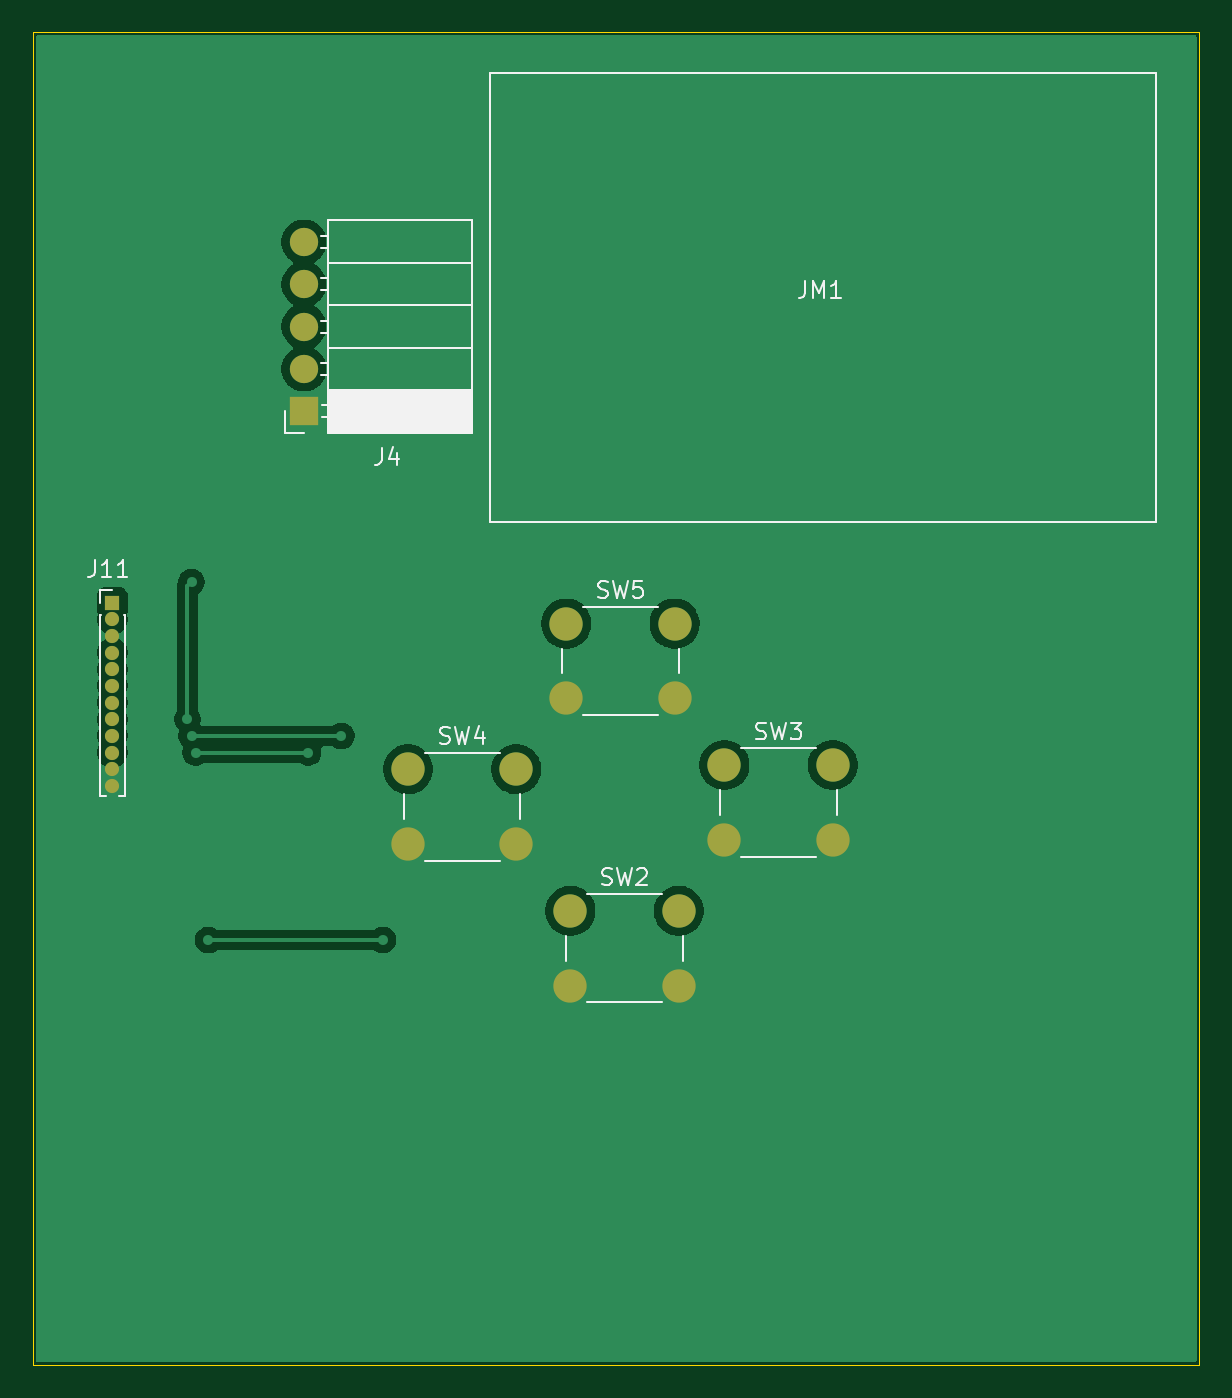
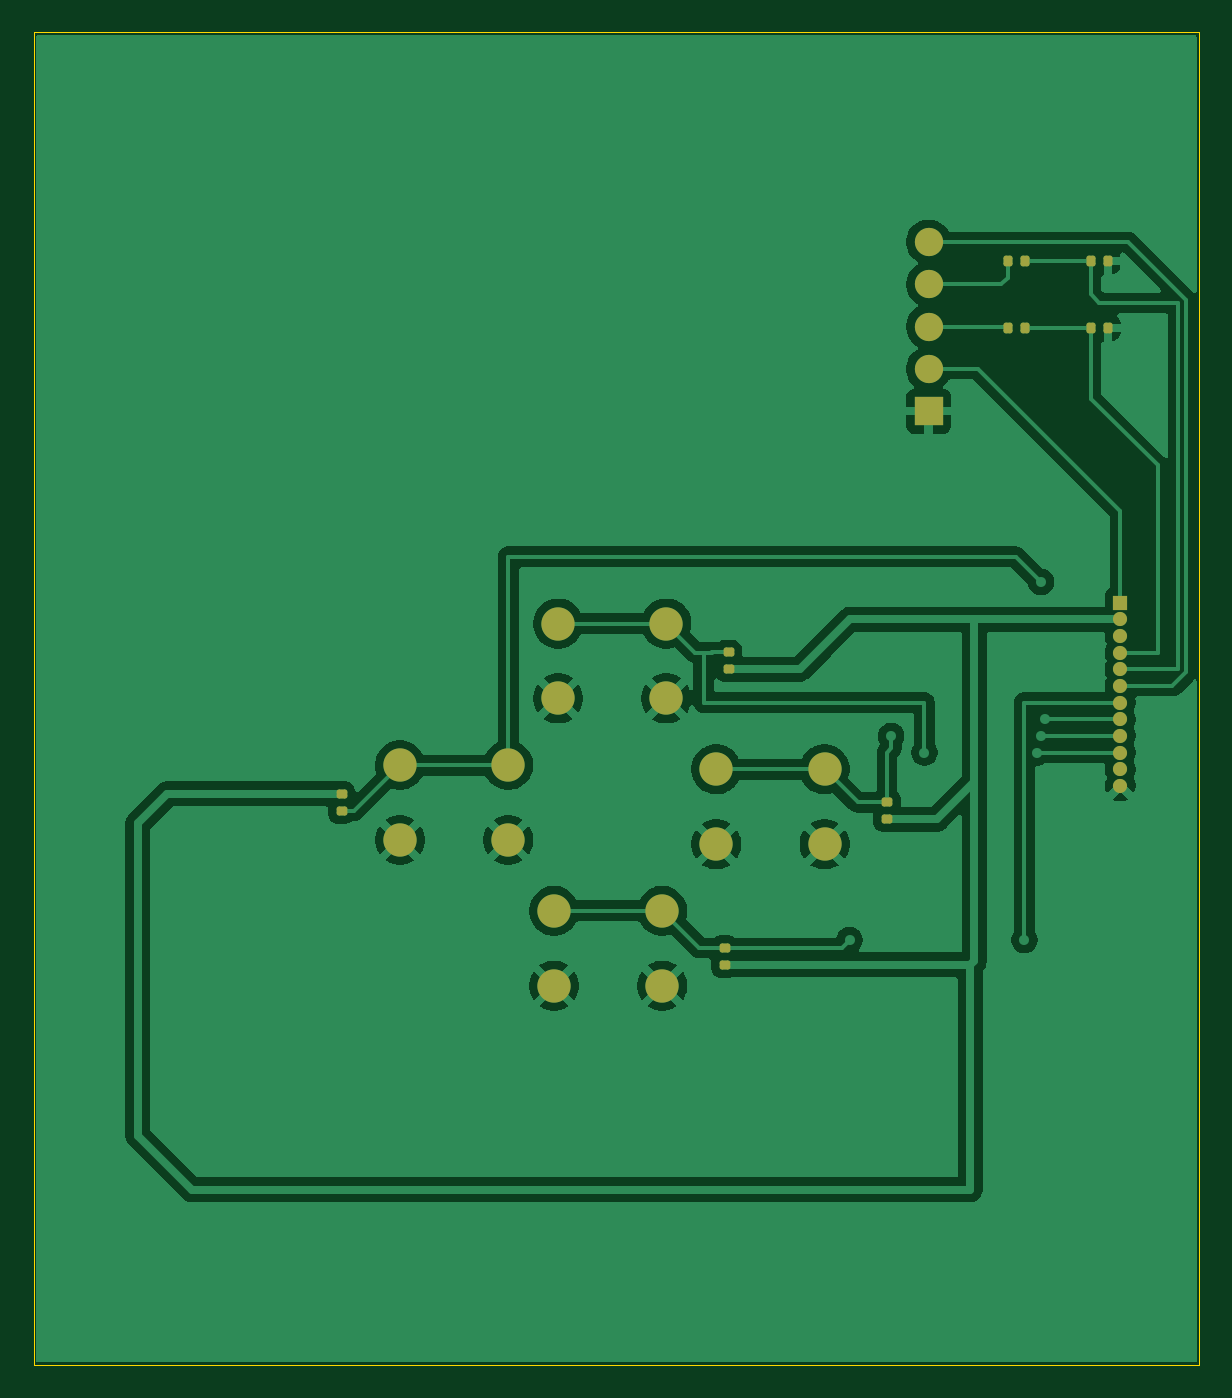
Circuit board: 8 layer files. Board 70.0 x 80.0 mm.
- bottom_copper: Handheld Gaming device PCB-B_Cu.gbr (75677 bytes)
- bottom_mask: Handheld Gaming device PCB-B_Mask.gbr (3150 bytes)
- outline: Handheld Gaming device PCB-Edge_Cuts.gbr (631 bytes)
- top_copper: Handheld Gaming device PCB-F_Cu.gbr (38948 bytes)
- top_mask: Handheld Gaming device PCB-F_Mask.gbr (1589 bytes)
- paste: Handheld Gaming device PCB-F_Paste.gbr (471 bytes)
- top_silk: Handheld Gaming device PCB-F_Silkscreen.gbr (13076 bytes)
- drill: Handheld Gaming device PCB-NPTH.drl (264 bytes)

=== bottom_copper: Handheld Gaming device PCB-B_Cu.gbr (75677 bytes, source omitted) ===
=== bottom_mask: Handheld Gaming device PCB-B_Mask.gbr (3150 bytes, source withheld) ===
=== outline: Handheld Gaming device PCB-Edge_Cuts.gbr ===
%TF.GenerationSoftware,KiCad,Pcbnew,10.0.1*%
%TF.CreationDate,2026-05-09T17:34:37+05:30*%
%TF.ProjectId,Handheld Gaming device PCB,48616e64-6865-46c6-9420-47616d696e67,rev?*%
%TF.SameCoordinates,Original*%
%TF.FileFunction,Profile,NP*%
%FSLAX46Y46*%
G04 Gerber Fmt 4.6, Leading zero omitted, Abs format (unit mm)*
G04 Created by KiCad (PCBNEW 10.0.1) date 2026-05-09 17:34:37*
%MOMM*%
%LPD*%
G01*
G04 APERTURE LIST*
%TA.AperFunction,Profile*%
%ADD10C,0.050000*%
%TD*%
G04 APERTURE END LIST*
D10*
X637232000Y-260692000D02*
X707232000Y-260692000D01*
X707232000Y-340692000D01*
X637232000Y-340692000D01*
X637232000Y-260692000D01*
M02*

=== top_copper: Handheld Gaming device PCB-F_Cu.gbr (38948 bytes, source omitted) ===
=== top_mask: Handheld Gaming device PCB-F_Mask.gbr ===
%TF.GenerationSoftware,KiCad,Pcbnew,10.0.1*%
%TF.CreationDate,2026-05-09T17:34:37+05:30*%
%TF.ProjectId,Handheld Gaming device PCB,48616e64-6865-46c6-9420-47616d696e67,rev?*%
%TF.SameCoordinates,Original*%
%TF.FileFunction,Soldermask,Top*%
%TF.FilePolarity,Negative*%
%FSLAX46Y46*%
G04 Gerber Fmt 4.6, Leading zero omitted, Abs format (unit mm)*
G04 Created by KiCad (PCBNEW 10.0.1) date 2026-05-09 17:34:37*
%MOMM*%
%LPD*%
G01*
G04 APERTURE LIST*
%ADD10C,2.000000*%
%ADD11R,0.850000X0.850000*%
%ADD12C,0.850000*%
%ADD13R,1.700000X1.700000*%
%ADD14C,1.700000*%
G04 APERTURE END LIST*
D10*
%TO.C,SW4*%
X659732000Y-304942000D03*
X666232000Y-304942000D03*
X659732000Y-309442000D03*
X666232000Y-309442000D03*
%TD*%
D11*
%TO.C,J11*%
X641982000Y-294942000D03*
D12*
X641982000Y-295942000D03*
X641982000Y-296942000D03*
X641982000Y-297942000D03*
X641982000Y-298942000D03*
X641982000Y-299942000D03*
X641982000Y-300942000D03*
X641982000Y-301942000D03*
X641982000Y-302942000D03*
X641982000Y-303942000D03*
X641982000Y-304942000D03*
X641982000Y-305942000D03*
%TD*%
D10*
%TO.C,SW5*%
X669232000Y-296192000D03*
X675732000Y-296192000D03*
X669232000Y-300692000D03*
X675732000Y-300692000D03*
%TD*%
%TO.C,SW2*%
X669482000Y-313442000D03*
X675982000Y-313442000D03*
X669482000Y-317942000D03*
X675982000Y-317942000D03*
%TD*%
D13*
%TO.C,J4*%
X653482000Y-283442000D03*
D14*
X653482000Y-280902000D03*
X653482000Y-278362000D03*
X653482000Y-275822000D03*
X653482000Y-273282000D03*
%TD*%
D10*
%TO.C,SW3*%
X678732000Y-304692000D03*
X685232000Y-304692000D03*
X678732000Y-309192000D03*
X685232000Y-309192000D03*
%TD*%
M02*

=== paste: Handheld Gaming device PCB-F_Paste.gbr ===
%TF.GenerationSoftware,KiCad,Pcbnew,10.0.1*%
%TF.CreationDate,2026-05-09T17:34:37+05:30*%
%TF.ProjectId,Handheld Gaming device PCB,48616e64-6865-46c6-9420-47616d696e67,rev?*%
%TF.SameCoordinates,Original*%
%TF.FileFunction,Paste,Top*%
%TF.FilePolarity,Positive*%
%FSLAX46Y46*%
G04 Gerber Fmt 4.6, Leading zero omitted, Abs format (unit mm)*
G04 Created by KiCad (PCBNEW 10.0.1) date 2026-05-09 17:34:37*
%MOMM*%
%LPD*%
G01*
G04 APERTURE LIST*
G04 APERTURE END LIST*
M02*

=== top_silk: Handheld Gaming device PCB-F_Silkscreen.gbr (13076 bytes, source omitted) ===
=== drill: Handheld Gaming device PCB-NPTH.drl ===
M48
; DRILL file KiCad 10.0.1 date 2026-05-09T17:34:39
; FORMAT={-:-/ absolute / metric / decimal}
; #@! TF.CreationDate,2026-05-09T17:34:39+05:30
; #@! TF.GenerationSoftware,Kicad,Pcbnew,10.0.1
; #@! TF.FileFunction,NonPlated,1,2,NPTH
FMAT,2
METRIC
%
G90
G05
M30
